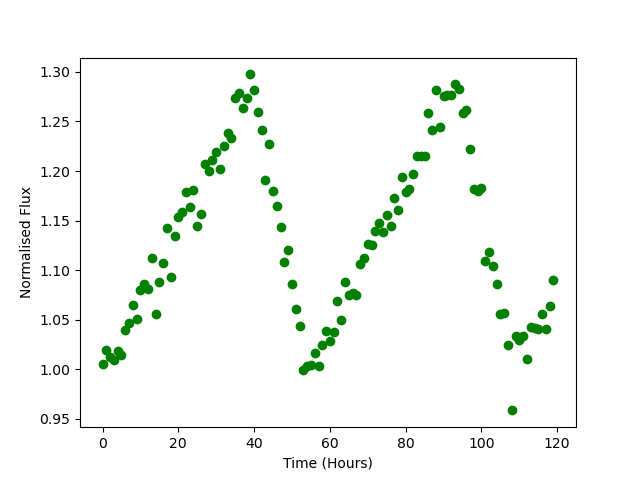

The data file committed next to this chart (first rows):
Time, Flux
0.0, 1.005
1.0, 1.02
2.0, 1.012
3.0, 1.009
4.0, 1.018
5.0, 1.014
6.0, 1.039
7.0, 1.046
8.0, 1.065
9.0, 1.051
10.0, 1.08
11.0, 1.086
12.0, 1.081
13.0, 1.112
14.0, 1.056
15.0, 1.088
16.0, 1.107
17.0, 1.143
18.0, 1.093
19.0, 1.134
20.0, 1.153
21.0, 1.159
22.0, 1.179
23.0, 1.164
24.0, 1.181
25.0, 1.144
26.0, 1.157
27.0, 1.207
28.0, 1.2
29.0, 1.211
30.0, 1.22
31.0, 1.202
32.0, 1.226
33.0, 1.238
34.0, 1.234
35.0, 1.274
36.0, 1.279
37.0, 1.264
38.0, 1.274
39.0, 1.297
40.0, 1.281
41.0, 1.259
42.0, 1.241
43.0, 1.191
44.0, 1.227
45.0, 1.18
46.0, 1.165
47.0, 1.143
48.0, 1.109
49.0, 1.12
50.0, 1.086
51.0, 1.061
52.0, 1.044
53.0, 0.9992
54.0, 1.003
55.0, 1.004
56.0, 1.017
57.0, 1.003
58.0, 1.024
59.0, 1.038
... 60 more rows
